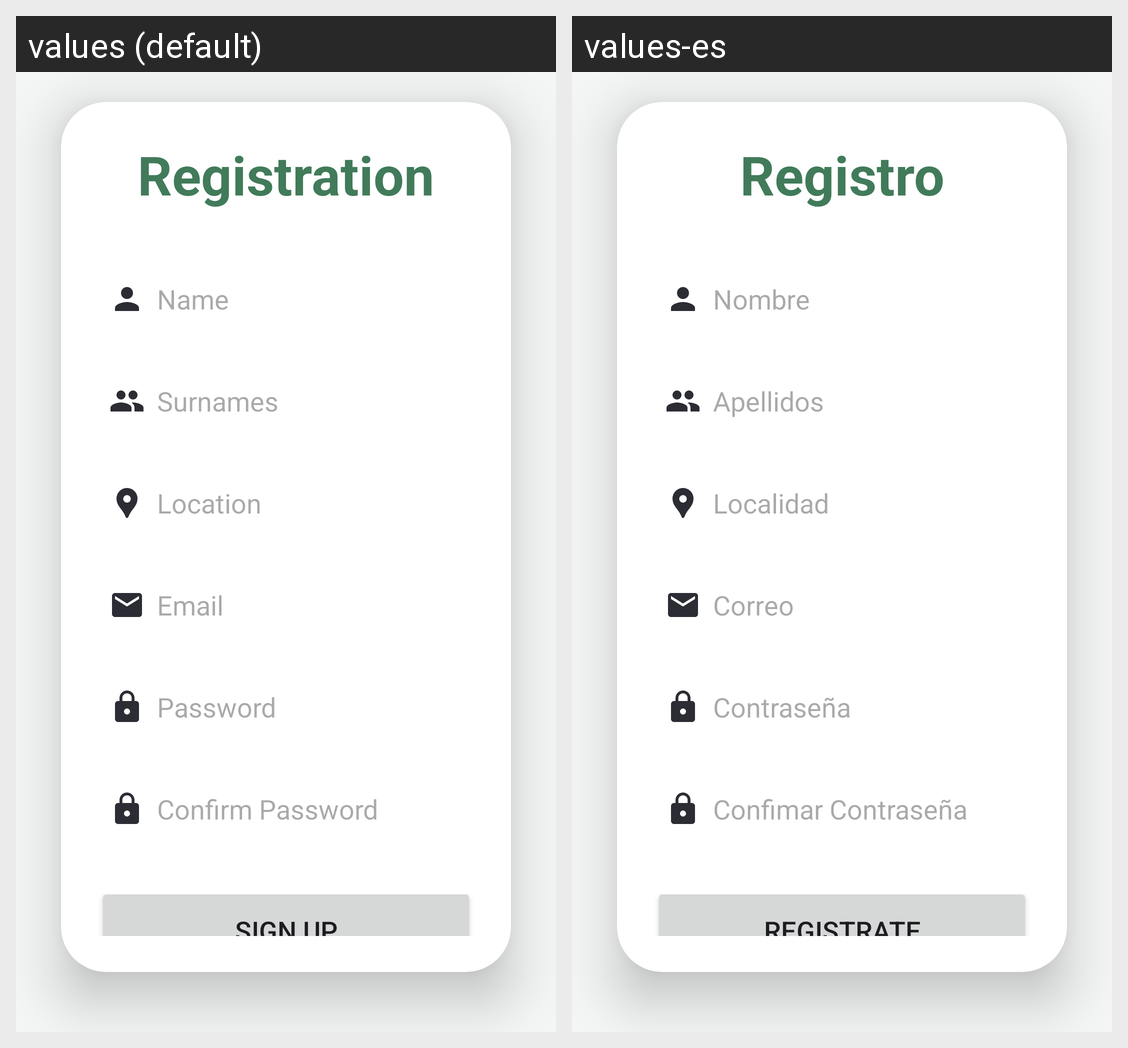

For this localized Android screen grid, give each drawn string resource with its value in every locale shown.
Android screen res/layout/activity_registration.xml rendered under 2 locales, left to right: values (default), values-es. Device: Nexus 5 (rendered at 1080×1920; each locale shown at half size, 540×960, under a caption strip naming it); theme Base.Theme.App_GrupoB.
Strings drawn on this screen, with the default value and each locale's value (text and hints the layout hard-codes, and strings that could not be matched under every locale, appear in the picture but are not listed):

text_registration
  values: Registration
  values-es: Registro

hint_name
  values: Name
  values-es: Nombre

hint_surnames
  values: Surnames
  values-es: Apellidos

hint_location
  values: Location
  values-es: Localidad

hint_email
  values: Email
  values-es: Correo

hint_password
  values: Password
  values-es: Contraseña

hint_confirm_password
  values: Confirm Password
  values-es: Confimar Contraseña

button_sign_up
  values: Sign Up
  values-es: Registrate
